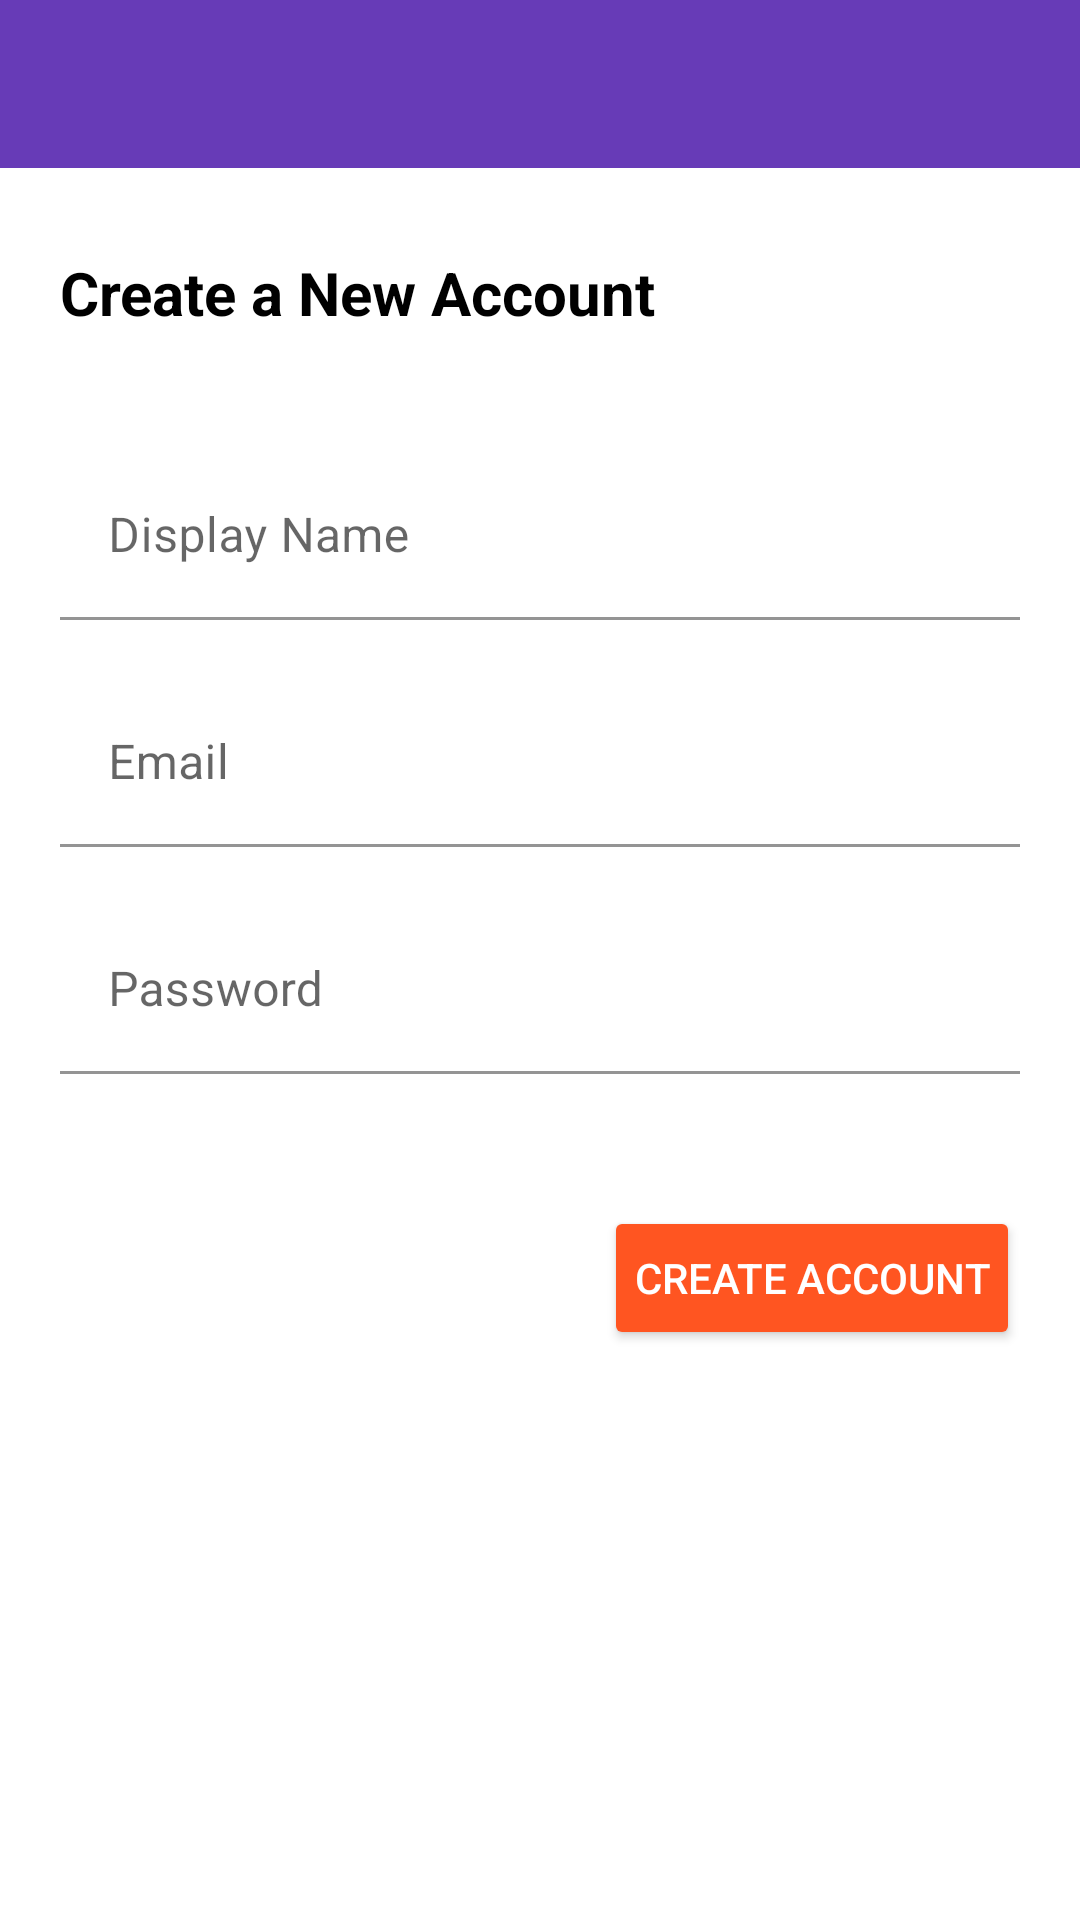

The Android layout XML behind this screen, and the referenced resources:
<!-- AndroidManifest.xml: application theme Theme.LapitChat -->
<!-- res/layout/activity_register.xml -->
<?xml version="1.0" encoding="utf-8"?>
<androidx.constraintlayout.widget.ConstraintLayout xmlns:android="http://schemas.android.com/apk/res/android"
    xmlns:app="http://schemas.android.com/apk/res-auto"
    xmlns:tools="http://schemas.android.com/tools"
    android:layout_width="match_parent"
    android:layout_height="match_parent"
    tools:context=".RegisterActivity">

    <include
        android:id="@+id/reg_toolbar"
        layout="@layout/app_bar_layout"
        app:layout_constraintEnd_toEndOf="parent"
        app:layout_constraintHorizontal_bias="0.5"
        app:layout_constraintStart_toStartOf="parent"
        app:layout_constraintTop_toTopOf="parent" />

    <com.google.android.material.textfield.TextInputLayout
        android:id="@+id/reg_display_name"
        android:layout_width="0dp"
        android:layout_height="wrap_content"
        android:layout_marginStart="20dp"
        android:layout_marginTop="20dp"
        android:layout_marginEnd="20dp"
        app:layout_constraintEnd_toEndOf="parent"
        app:layout_constraintHorizontal_bias="0.5"
        app:layout_constraintStart_toStartOf="parent"
        app:layout_constraintTop_toBottomOf="@+id/textView2"
        app:startIconTint="@color/colorPrimary">

        <com.google.android.material.textfield.TextInputEditText
            android:layout_width="match_parent"
            android:layout_height="wrap_content"
            android:layout_marginTop="20dp"
            android:background="#FFFFFF"
            android:backgroundTint="@color/white"
            android:hint="@string/display_name" />
    </com.google.android.material.textfield.TextInputLayout>

    <com.google.android.material.textfield.TextInputLayout
        android:id="@+id/log_email"
        android:layout_width="0dp"
        android:layout_height="wrap_content"
        android:layout_marginStart="20dp"
        android:layout_marginTop="20dp"
        android:layout_marginEnd="20dp"
        app:layout_constraintEnd_toEndOf="parent"
        app:layout_constraintHorizontal_bias="0.5"
        app:layout_constraintStart_toStartOf="parent"
        app:layout_constraintTop_toBottomOf="@+id/reg_display_name">

        <com.google.android.material.textfield.TextInputEditText
            android:layout_width="match_parent"
            android:layout_height="wrap_content"
            android:background="#FFFFFF"
            android:hint="@string/email"
            android:inputType="textEmailAddress" />
    </com.google.android.material.textfield.TextInputLayout>

    <com.google.android.material.textfield.TextInputLayout
        android:id="@+id/log_password"
        android:layout_width="0dp"
        android:layout_height="wrap_content"
        android:layout_marginStart="20dp"
        android:layout_marginTop="20dp"
        android:layout_marginEnd="20dp"
        app:layout_constraintEnd_toEndOf="parent"
        app:layout_constraintHorizontal_bias="0.5"
        app:layout_constraintStart_toStartOf="parent"
        app:layout_constraintTop_toBottomOf="@+id/log_email">

        <com.google.android.material.textfield.TextInputEditText
            android:layout_width="match_parent"
            android:layout_height="wrap_content"
            android:background="#FFFFFF"
            android:hint="@string/password"
            android:inputType="textPassword" />
    </com.google.android.material.textfield.TextInputLayout>

    <Button
        android:id="@+id/login_btn"
        android:layout_width="wrap_content"
        android:layout_height="wrap_content"
        android:layout_marginTop="44dp"
        android:layout_marginEnd="20dp"
        android:backgroundTint="@color/colorAccent"
        android:paddingLeft="10dp"
        android:paddingRight="10dp"
        android:text="Create Account"
        android:textColor="@color/white"
        app:layout_constraintEnd_toEndOf="parent"
        app:layout_constraintTop_toBottomOf="@+id/log_password" />

    <TextView
        android:id="@+id/textView2"
        android:layout_width="wrap_content"
        android:layout_height="wrap_content"
        android:layout_marginStart="20dp"
        android:layout_marginTop="28dp"
        android:text="Create a New Account"
        android:textColor="@color/black"
        android:textSize="20sp"
        android:textStyle="bold"
        app:layout_constraintEnd_toEndOf="parent"
        app:layout_constraintHorizontal_bias="0.0"
        app:layout_constraintStart_toStartOf="parent"
        app:layout_constraintTop_toBottomOf="@+id/reg_toolbar" />
</androidx.constraintlayout.widget.ConstraintLayout>
<!-- res/layout/app_bar_layout.xml (included above) -->
<?xml version="1.0" encoding="utf-8"?>
<androidx.appcompat.widget.Toolbar xmlns:android="http://schemas.android.com/apk/res/android"
    android:id="@+id/main_app_bar"
    android:layout_width="match_parent"
    android:layout_height="wrap_content"
    android:background="@color/colorPrimary"
    >


</androidx.appcompat.widget.Toolbar>
<!-- resources referenced by this layout -->
<resources>
  <color name="black">#FF000000</color>
  <color name="colorAccent"> #ff5521</color>
  <color name="colorPrimary">#673bb7</color>
  <color name="white">#FFFFFFFF</color>
  <string name="display_name">Display Name</string>
  <string name="email">Email</string>
  <string name="password">Password</string>
  <style name="Theme.LapitChat" parent="Theme.MaterialComponents.DayNight.NoActionBar">
          
          <item name="colorPrimary">@color/colorPrimary</item>
          <item name="colorPrimaryVariant">@color/colorPrimaryDark</item>
          <item name="colorOnPrimary">@color/white</item>
          
          <item name="colorSecondary">@color/teal_200</item>
          <item name="colorSecondaryVariant">@color/teal_700</item>
          <item name="colorOnSecondary">@color/black</item>
          
          <item name="android:statusBarColor" tools:targetApi="l">?attr/colorPrimaryVariant</item>
          
      </style>
  <color name="colorPrimaryDark">#512da7</color>
  <color name="teal_200">#FF03DAC5</color>
  <color name="teal_700">#FF018786</color>
</resources>
